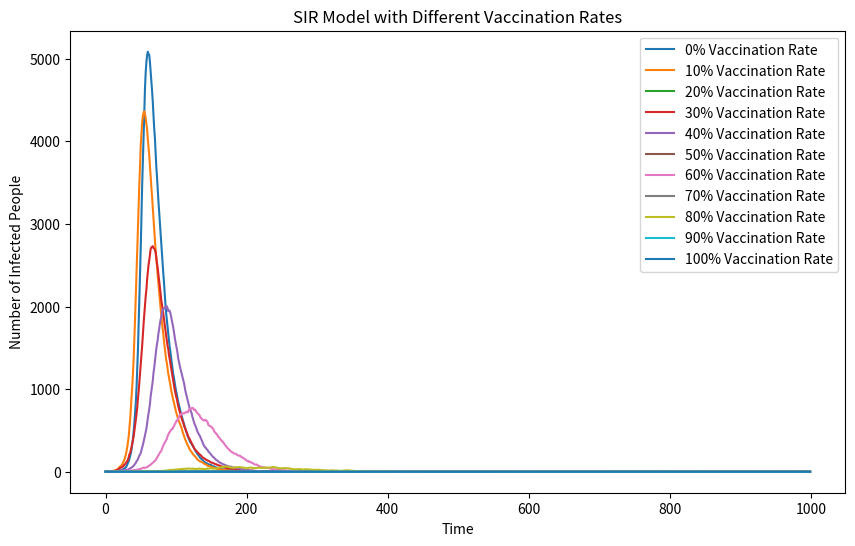

The script that saved this image:
import numpy as np
import matplotlib.pyplot as plt
from matplotlib import cm #use it to let the plot beautiful

N = 10000
beta = 0.3
gamma = 0.05

plt.figure(figsize=(10, 6), dpi=100)#In order to have all the lines drawn on one graph
for r in range(0, 101, 10):
    S = N - int(r*N/100)#Because r*N/100 is a float, I am going to convert it to int
    I = 1                     
    R = 0                     
    I_arr = [I]               

    for i in range(1, 1000):
        new_I = np.random.choice([0, 1], size=S, p=[1 - beta * I / N, beta * I / N]).sum()#Same as before
        I += new_I
        S -= new_I

        new_R = np.random.choice([0, 1], size=I, p=[1 - gamma, gamma]).sum()
        I -= new_R
        R += new_R
        I_arr.append(I)

    plt.plot(range(1000), I_arr, label=f'{r}% Vaccination Rate')#Plot a plot entitled Vaccination Rate


plt.xlabel('Time')
plt.ylabel('Number of Infected People')
plt.title('SIR Model with Different Vaccination Rates')
plt.legend()


plt.show()
plt.savefig("SIR_Model_Different_Vaccination_Rates.png")



